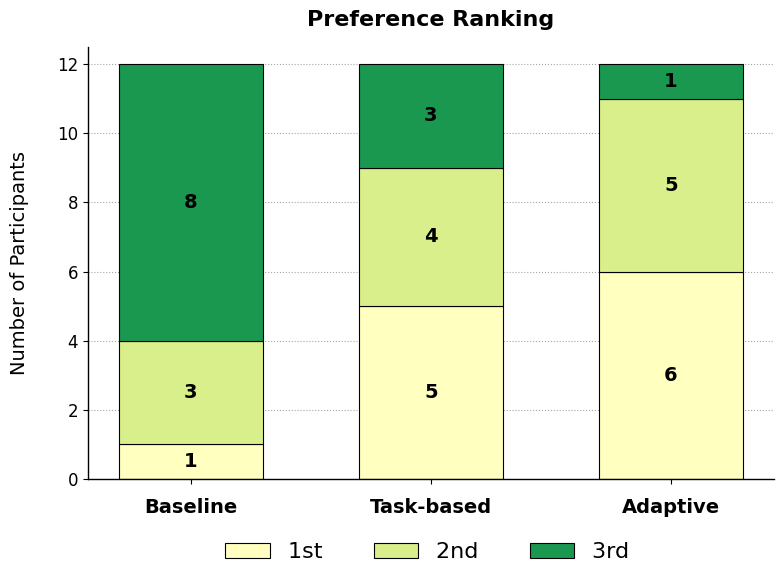

This figure's Python source:
import matplotlib.pyplot as plt
import numpy as np

def draw_preference_vertical_style():
    # --- 1. フォント設定 (論文調) ---
    plt.rcParams['font.family'] = 'serif'
    plt.rcParams['font.serif'] = ['Times New Roman']
    plt.rcParams['mathtext.fontset'] = 'stix'
    plt.rcParams['font.size'] = 12

    # --- 2. データ定義 ---
    # 条件ラベル
    conditions = ['Baseline', 'Task-based', 'Adaptive']
    
    # 各順位に選んだ人数 (合計12人)
    # データの並び順は [Baselineの人数, Task-basedの人数, Adaptiveの人数]
    
    # 1位に選んだ人数 (C=1, A=5, B=6)
    rank_1st = np.array([1, 5, 6])
    # 2位に選んだ人数 (C=3, A=4, B=5)
    rank_2nd = np.array([3, 4, 5])
    # 3位に選んだ人数 (C=8, A=3, B=1)
    rank_3rd = np.array([8, 3, 1])

    # --- 3. グラフ描画設定 ---
    # 色設定: 1st(緑) -> 2nd(黄) -> 3rd(オレンジ/赤系)
    # NASA-TLXや前のグラフとの統一感を意識した色
    colors = ['#ffffbf', '#d9ef8b', '#1a9850'] 
    labels = ['1st ', '2nd ', '3rd ']
    
    # 図の作成
    fig, ax = plt.subplots(figsize=(8, 6)) # 縦横比を調整

    # 棒の幅
    bar_width = 0.6
    x_pos = np.arange(len(conditions))

    # 積み上げ棒グラフの描画 (下から 1st -> 2nd -> 3rd)
    # 1st (Green)
    p1 = ax.bar(x_pos, rank_1st, width=bar_width, color=colors[0], 
                edgecolor='black', linewidth=0.8, label=labels[0])
    
    # 2nd (Yellow) - 1stの上に積む
    p2 = ax.bar(x_pos, rank_2nd, width=bar_width, bottom=rank_1st, 
                color=colors[1], edgecolor='black', linewidth=0.8, label=labels[1])
    
    # 3rd (Red) - 1st + 2nd の上に積む
    p3 = ax.bar(x_pos, rank_3rd, width=bar_width, bottom=rank_1st + rank_2nd, 
                color=colors[2], edgecolor='black', linewidth=0.8, label=labels[2])

    # --- 4. 軸・ラベル設定 ---
    ax.set_ylabel('Number of Participants', fontsize=14, labelpad=20)
    ax.set_title('Preference Ranking', fontsize=16, fontweight='bold', pad=15)
    
    ax.set_xticks(x_pos)
    ax.set_xticklabels(conditions, fontsize=14, fontweight='bold') 
    ax.tick_params(axis='x', pad=10)
    ax.set_yticks(np.arange(0, 13, 2)) # 0から12まで2刻み
    
    # Y軸の範囲 (0〜12人)
    ax.set_ylim(0, 12.5)

    # グリッド (Y軸のみ)
    ax.yaxis.grid(True, linestyle=':', color='gray', alpha=0.7)
    ax.set_axisbelow(True)

    # スタイル調整 (上と右の枠線を消す)
    ax.spines['top'].set_visible(False)
    ax.spines['right'].set_visible(False)
    ax.spines['left'].set_linewidth(1.0)
    ax.spines['bottom'].set_linewidth(1.0)

    # --- 5. 凡例と数値ラベル ---
    # 凡例をグラフの外側（上または右）に配置
    ax.legend(loc='upper center', bbox_to_anchor=(0.5, -0.1),
              ncol=3, frameon=False, fontsize=16)

    # 各バーの中に数値を表示
    for i, (r1, r2, r3) in enumerate(zip(rank_1st, rank_2nd, rank_3rd)):
        # 1stの数値
        if r1 > 0:
            ax.text(i, r1/2, str(r1), ha='center', va='center', fontweight='bold', fontsize=14)
        # 2ndの数値
        if r2 > 0:
            ax.text(i, r1 + r2/2, str(r2), ha='center', va='center', fontweight='bold', fontsize=14)
        # 3rdの数値
        if r3 > 0:
            ax.text(i, r1 + r2 + r3/2, str(r3), ha='center', va='center', fontweight='bold', fontsize=14)

    plt.tight_layout()
    plt.savefig('preference_ranking_vertical.png', dpi=300)
    plt.show()

# 実行
draw_preference_vertical_style()
